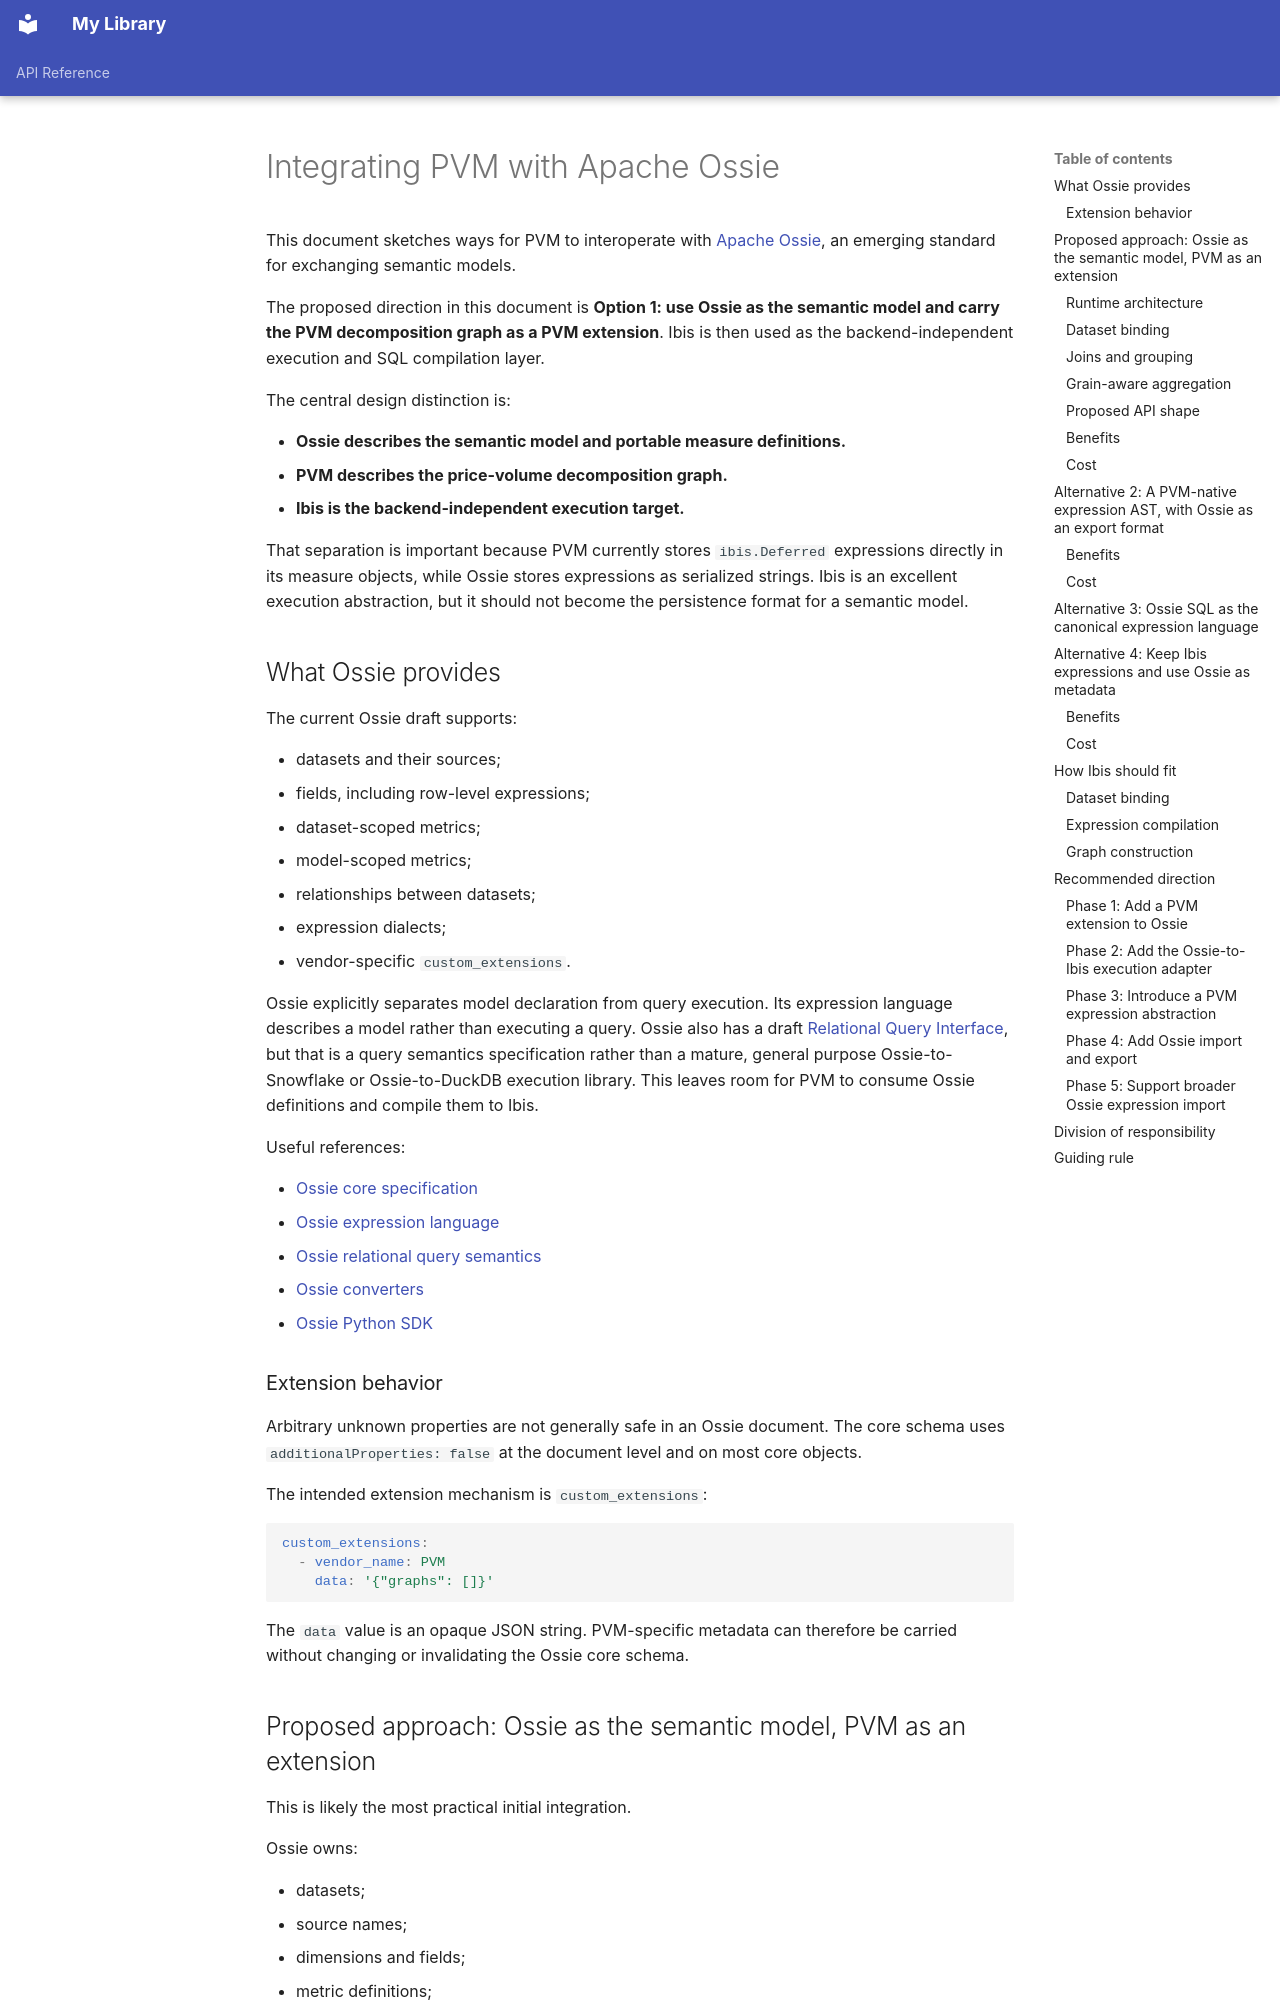

repository: kamicollo/pvm · page: ossie-integration/index.html · generator: mkdocs

# Integrating PVM with Apache Ossie

This document sketches ways for PVM to interoperate with
[Apache Ossie](https://github.com/apache/ossie), an emerging standard for
exchanging semantic models.

The proposed direction in this document is **Option 1: use Ossie as the
semantic model and carry the PVM decomposition graph as a PVM extension**.
Ibis is then used as the backend-independent execution and SQL compilation
layer.

The central design distinction is:

- **Ossie describes the semantic model and portable measure definitions.**
- **PVM describes the price-volume decomposition graph.**
- **Ibis is the backend-independent execution target.**

That separation is important because PVM currently stores `ibis.Deferred`
expressions directly in its measure objects, while Ossie stores expressions as
serialized strings. Ibis is an excellent execution abstraction, but it should
not become the persistence format for a semantic model.

## What Ossie provides

The current Ossie draft supports:

- datasets and their sources;
- fields, including row-level expressions;
- dataset-scoped metrics;
- model-scoped metrics;
- relationships between datasets;
- expression dialects;
- vendor-specific `custom_extensions`.

Ossie explicitly separates model declaration from query execution. Its
expression language describes a model rather than executing a query. Ossie also
has a draft [Relational Query Interface](https://github.com/apache/ossie/blob/main/core-spec/relational_semantics.md),
but that is a query semantics specification rather than a mature, general
purpose Ossie-to-Snowflake or Ossie-to-DuckDB execution library. This leaves
room for PVM to consume Ossie definitions and compile them to Ibis.

Useful references:

- [Ossie core specification](https://github.com/apache/ossie/blob/main/core-spec/spec.md)
- [Ossie expression language](https://github.com/apache/ossie/blob/main/core-spec/expression_language.md)
- [Ossie relational query semantics](https://github.com/apache/ossie/blob/main/core-spec/relational_semantics.md)
- [Ossie converters](https://github.com/apache/ossie-converters)
- [Ossie Python SDK](https://github.com/apache/ossie/tree/main/python)
